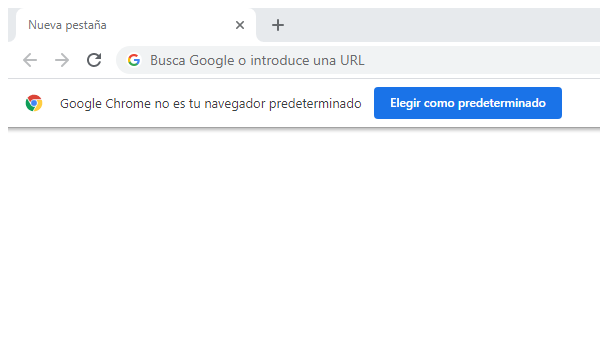
Task: Proceso en blanco
Workflow: PublicarTiwtter

Step 1: Abrir aplicación 'explorer.exe Explorador' on the element in window 'Nueva pestaña - Google Chrome' (chrome.exe)

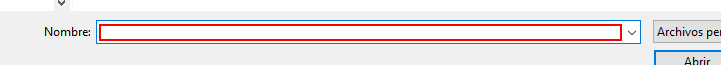
Step 2: type "1.jpg[k(enter)]" in window 'Abrir' (chrome.exe)
